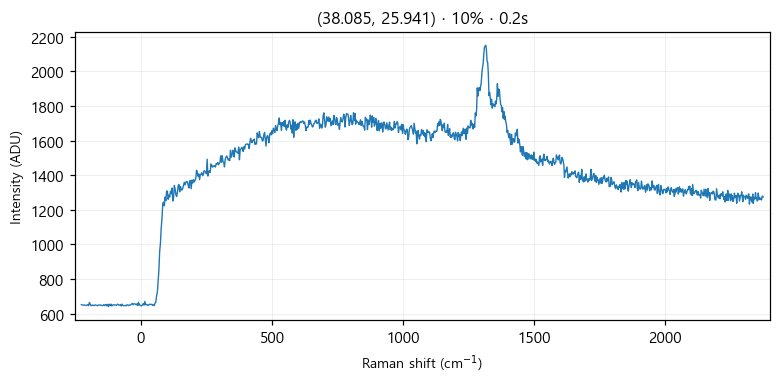

The file beside this chart, header and first rows:
# laser_power_pct, 10
# exposure_time, 0.2
# laser_nm, 532
# mode, single
pixel, raman_shift_cm-1, wavelength_nm, intensity
0, -227.1, 525.7, 653
1, -224, 525.8, 651
2, -220.9, 525.8, 650
3, -217.9, 525.9, 650
4, -214.8, 526, 651
5, -211.7, 526.1, 648
6, -208.7, 526.2, 649
7, -205.6, 526.3, 650
8, -202.5, 526.3, 653
9, -199.5, 526.4, 647
10, -196.4, 526.5, 666
11, -193.3, 526.6, 655
12, -190.3, 526.7, 647
13, -187.2, 526.8, 648
14, -184.2, 526.9, 651
15, -181.1, 526.9, 649
16, -178.1, 527, 647
17, -175, 527.1, 651
18, -171.9, 527.2, 651
19, -168.9, 527.3, 648
20, -165.8, 527.4, 647
21, -162.8, 527.5, 650
22, -159.7, 527.5, 651
23, -156.7, 527.6, 650
24, -153.6, 527.7, 651
25, -150.6, 527.8, 649
26, -147.6, 527.9, 647
27, -144.5, 528, 648
28, -141.5, 528, 653
29, -138.4, 528.1, 647
30, -135.4, 528.2, 652
31, -132.4, 528.3, 654
32, -129.3, 528.4, 645
33, -126.3, 528.5, 655
34, -123.2, 528.6, 642
35, -120.2, 528.6, 655
36, -117.2, 528.7, 649
37, -114.1, 528.8, 656
38, -111.1, 528.9, 645
39, -108.1, 529, 649
40, -105.1, 529.1, 653
41, -102, 529.1, 651
42, -99.01, 529.2, 651
43, -95.99, 529.3, 650
44, -92.97, 529.4, 649
45, -89.94, 529.5, 656
46, -86.92, 529.6, 653
47, -83.91, 529.7, 650
48, -80.89, 529.7, 650
49, -77.87, 529.8, 654
50, -74.86, 529.9, 645
51, -71.84, 530, 656
52, -68.83, 530.1, 648
53, -65.82, 530.2, 647
54, -62.81, 530.2, 647
55, -59.8, 530.3, 649
... 968 more rows
